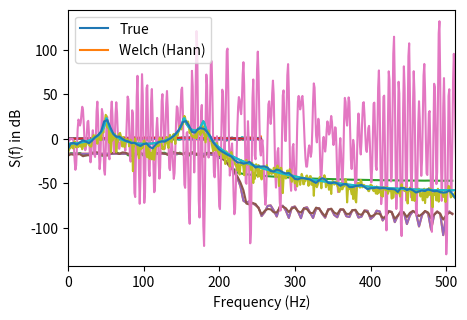

Python code for this plot:
# -*- coding: utf-8 -*-
"""SpectrumEstimation.ipynb

Automatically generated by Colaboratory.

Original file is located at
    https://colab.research.google.com/<link-removed>

<a href="https://colab.research.google.com/<link-removed>" target="_parent"><img src="https://colab.research.google.com/<link-removed>" alt="Open In Colab"/></a>

# Spectrum Estimation

## Illustration of bias of the periodogram estimate

The periodogram is biased dependent on the available length of the measurement. The bias can be thought of as being introduced by the convolution of the the Fourier transform of a rectangular window (i.e., a sinc function) with the true spectrum
"""

import numpy as np
import pylab as pl

# Setting it so figs will be a bit bigger
from matplotlib import pyplot as plt
plt.rcParams['figure.figsize'] = [5, 3.33]
plt.rcParams['figure.dpi']  = 120

fs = 1024
Nsamps = 256  # 0.25 seconds

from scipy import signal
nfilt = 64
cutoff = fs/5
h = signal.firwin(nfilt, cutoff, pass_zero='lowpass', fs=fs)

pl.plot(h)

Nfft = Nsamps
H = np.fft.fft(h, n=Nfft)
f = np.arange(0, Nfft) * fs / Nfft
H = H[f < fs/2]
S_true = np.abs(H) ** 2
S_true /= S_true.sum()

# Filter white noise through H
Ntrials = 10
noise = np.random.randn(Nsamps, Ntrials)
x = signal.lfilter(h, 1, noise, axis=0)
pl.plot(x)

# Get periodogram
X = np.fft.fft(x, Nfft, axis=0)
f = np.arange(0, Nfft) * fs/Nfft
X = X[f < fs/2]
S_periodogram = (np.abs(X) ** 2).mean(axis=1) / Nfft
S_periodogram /= S_periodogram.sum()
f = f[f < fs/2]
pl.plot(f, 10 * np.log10(S_true))
pl.plot(f, 10 * np.log10(S_periodogram))
pl.xlim((0, fs/2))
pl.xlabel('Frequency (Hz)')
pl.ylabel('S(f)')
pl.legend(('True', 'Periodogram'))

"""## Tapering to reduce bias from far-away frequencies"""

w = signal.windows.hann(Nsamps)

pl.plot(w)

# Get tapered periodogram
X = np.fft.fft(x * w[:, None], Nfft, axis=0)
f = np.arange(0, Nfft) * fs/Nfft
X = X[f < fs/2]
f = f[f < fs/2]
S_periodogram_tapered = (np.abs(X) ** 2).mean(axis=1)
S_periodogram_tapered /= S_periodogram_tapered.sum()
pl.plot(f, 10 * np.log10(S_true))
pl.plot(f, 10 * np.log10(S_periodogram_tapered))
pl.xlim((0, fs/2))
pl.xlabel('Frequency (Hz)')
pl.ylabel('S(f) in dB')
pl.legend(('True', 'Tapered (Hann) Periodogram'))

"""## Example signal from Babadi & Brown (2014)"""

fs = 1024
N = 1024  # 1 second duration
e = np.random.randn(N)

# This is an AR(6) process so we initialize 6 samples with noisN
x = np.zeros(N)
x[:6] = e[:6] 

# Note that AR coefficients are in "samples" units, not seconds
for k in range(7, N):
    x[k] = 3.9515*x[k-1] - 7.8885*x[k-2] + 9.734*x[k-3] - 7.7435*x[k-4] + 3.8078*x[k-5] - 0.9472*x[k-6] + e[k];

pl.plot(x)

h_ar = np.asarray([1, -3.9515, 7.8885, -9.734, 7.7435, -3.8078, 0.9472])
Nfft = N
H = np.fft.fft(h_ar, n=Nfft)
f = np.arange(0, Nfft) * fs/Nfft
H = H[f < fs/2]
f = f[f < fs/2]
S_true =  2 * 1 / (np.abs(H) ** 2) / Nfft

pl.plot(f, 10*np.log10(S_true))

# Tapered periodogram
f, S_periodogram = signal.periodogram(x, window='hann', fs=fs)
pl.plot(f, 10*np.log10(S_periodogram))
pl.xlabel('Frequency (Hz)')
pl.ylabel('S(f) in dB')
pl.legend(('True', 'Tapered Periodogram'))

"""## Variance reduction (but bias increase) via the Welch method"""

h_ar = np.asarray([1, -3.9515, 7.8885, -9.734, 7.7435, -3.8078, 0.9472])
Nfft = N
H = np.fft.fft(h_ar, n=Nfft)
f = np.arange(0, Nfft) * fs/Nfft
H = H[f < fs/2]
f = f[f < fs/2]
S_true = 2 * 1 / (np.abs(H) ** 2) / Nfft

pl.plot(f, 10*np.log10(S_true))
f, S_welch = signal.welch(x, window='hann', nperseg=N/4, fs=fs)
pl.plot(f, 10*np.log10(S_welch))
pl.xlabel('Frequency (Hz)')
pl.ylabel('S(f) in dB')
pl.legend(('True', 'Welch (Hann)'))

